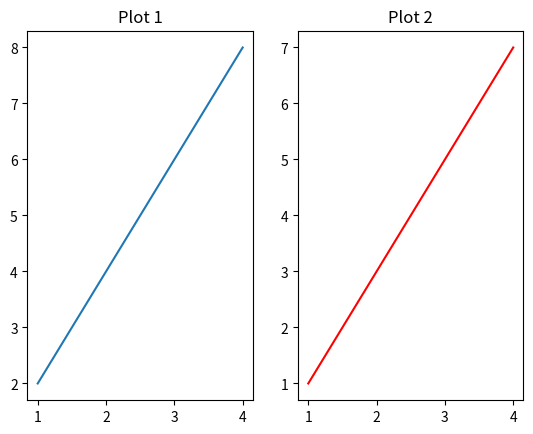

Write the Python code that produced this figure.
import matplotlib.pyplot as plt

x = [1, 2, 3, 4]
y1 = [2, 4, 6, 8]
y2 = [1, 3, 5, 7]

plt.subplot( 1,2, 1)
plt.plot(x, y1)
plt.title("Plot 1")
# plt.subplot(1,2,1) it means plotting the two lines on single graph
plt.subplot( 1,2, 2)
plt.plot(x, y2,color="red")
plt.title("Plot 2")
plt.show()
